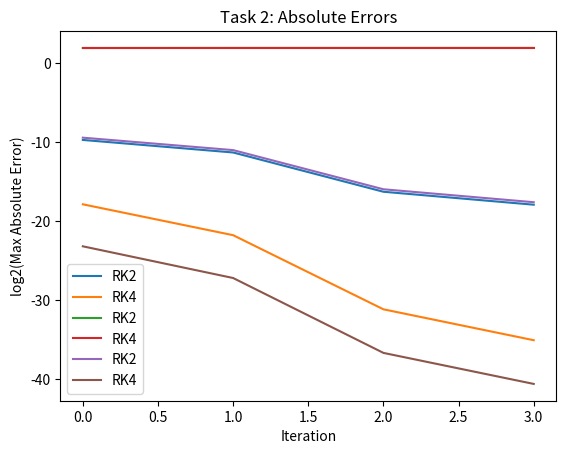

This chart was generated by the following Python code:
import numpy as np
import matplotlib.pyplot as plt

def runge_kutta(f, x0, y0, x_end, h, order=4):
    """
    Solves ODE y' = f(x, y) using Runge-Kutta method of specified order.

    Parameters:
    - f: function f(x, y)
    - x0: initial x value
    - y0: initial y value (scalar or array)
    - x_end: end x value
    - h: step size
    - order: order of the method (2 or 4)

    Returns:
    - x: array of x values
    - y: array of y values
    """
    N = int(np.ceil((x_end - x0) / h))
    x = x0 + np.arange(N + 1) * h
    y = np.zeros((N + 1,) + np.shape(y0))
    y[0] = y0

    for i in range(N):
        xi = x[i]
        yi = y[i]

        if order == 2:
            # Midpoint Method (RK2)
            k1 = f(xi, yi)
            k2 = f(xi + h/2, yi + h * k1 / 2)
            y[i+1] = yi + h * k2
        elif order == 4:
            # Classical Runge-Kutta Method (RK4)
            k1 = f(xi, yi)
            k2 = f(xi + h/2, yi + h * k1 / 2)
            k3 = f(xi + h/2, yi + h * k2 / 2)
            k4 = f(xi + h, yi + h * k3)
            y[i+1] = yi + h * (k1 + 2*k2 + 2*k3 + k4)/6
        else:
            raise ValueError("Unsupported order. Choose order=2 or order=4.")
        
    return x, y

def task1a():
    # Differential equation: y' = x + cos(y), y(1) = 30, 1 ≤ x ≤ 2
    def f(x, y):
        return x + np.cos(y)

    x0, y0 = 1, 30
    x_end = 2
    hs = [0.1, 0.05, 0.01, 0.005, 0.001]
    Ns = [int((x_end - x0) / h) for h in hs]

    methods = {
        'RK2': lambda f, x0, y0, x_end, h: runge_kutta(f, x0, y0, x_end, h, order=2),
        'RK4': lambda f, x0, y0, x_end, h: runge_kutta(f, x0, y0, x_end, h, order=4)
    }

    solutions = {}
    for method_name, method in methods.items():
        for h in hs:
            N = int((x_end - x0) / h)
            x, y = method(f, x0, y0, x_end, h)
            solutions[(method_name, N)] = (x, y)

    for method_name in methods:
        abs_errors = []
        Ns_pairs = list(zip(Ns[1:], Ns[:-1]))  # Pairs: (N_current, N_previous)

        for (N_current, N_prev) in Ns_pairs:
            x_current, y_current = solutions[(method_name, N_current)]
            x_prev, y_prev = solutions[(method_name, N_prev)]

            # Interpolate to align x values
            y_current_interp = np.interp(x_prev, x_current, y_current)

            diffs = np.abs(y_current_interp - y_prev)
            print(f"N_{N_current}")
            print(' '.join(map(str, diffs[:10])))

            abs_error = np.max(diffs)
            abs_errors.append(abs_error)

        plt.plot(np.log2(abs_errors), label=method_name)

    plt.xlabel('Iteration')
    plt.ylabel('log2(Max Absolute Error)')
    plt.title('Task 1a: Absolute Errors')
    plt.legend()
    plt.show()

def task1b():
    # Differential equation: y' = x^2 + y^2, y(2) = 1, 1 ≤ x ≤ 2
    def f(x, y):
        return x**2 + y**2

    x0, y0 = 2, 1
    x_end = 1  # Reverse direction
    hs = [-0.1, -0.05, -0.01, -0.005, -0.001]  # Negative steps for decreasing x
    Ns = [int((x_end - x0) / h) for h in hs]

    methods = {
        'RK2': lambda f, x0, y0, x_end, h: runge_kutta(f, x0, y0, x_end, h, order=2),
        'RK4': lambda f, x0, y0, x_end, h: runge_kutta(f, x0, y0, x_end, h, order=4)
    }

    solutions = {}
    for method_name, method in methods.items():
        for h in hs:
            N = int((x_end - x0) / h)
            x, y = method(f, x0, y0, x_end, h)
            N_positive = abs(N)
            solutions[(method_name, N_positive)] = (x, y)

    for method_name in methods:
        abs_errors = []
        Ns_positive = [abs(N) for N in Ns]
        Ns_pairs = list(zip(Ns_positive[1:], Ns_positive[:-1]))

        for (N_current, N_prev) in Ns_pairs:
            x_current, y_current = solutions[(method_name, N_current)]
            x_prev, y_prev = solutions[(method_name, N_prev)]

            y_current_interp = np.interp(x_prev, x_current, y_current)
            diffs = np.abs(y_current_interp - y_prev)
            print(f"N_{N_current}")
            print(' '.join(map(str, diffs[:10])))

            abs_error = np.max(diffs)
            abs_errors.append(abs_error)

        plt.plot(np.log2(abs_errors), label=method_name)

    plt.xlabel('Iteration')
    plt.ylabel('log2(Max Absolute Error)')
    plt.title('Task 1b: Absolute Errors')
    plt.legend()
    plt.show()

def task2():
    # Differential equation: y'' = y * sin(x), y(0) = 0, y'(0) = 1, 0 ≤ x ≤ 1
    def f(x, y):
        y1, y2 = y
        dy1 = y2
        dy2 = y1 * np.sin(x)
        return np.array([dy1, dy2])

    x0, y0 = 0, np.array([0, 1])
    x_end = 1
    hs = [0.1, 0.05, 0.01, 0.005, 0.001]
    Ns = [int((x_end - x0) / h) for h in hs]

    methods = {
        'RK2': lambda f, x0, y0, x_end, h: runge_kutta(f, x0, y0, x_end, h, order=2),
        'RK4': lambda f, x0, y0, x_end, h: runge_kutta(f, x0, y0, x_end, h, order=4)
    }

    solutions = {}
    for method_name, method in methods.items():
        for h in hs:
            N = int((x_end - x0) / h)
            x, y = method(f, x0, y0, x_end, h)
            solutions[(method_name, N)] = (x, y)

    for method_name in methods:
        abs_errors = []
        Ns_pairs = list(zip(Ns[1:], Ns[:-1]))

        for (N_current, N_prev) in Ns_pairs:
            x_current, y_current = solutions[(method_name, N_current)]
            x_prev, y_prev = solutions[(method_name, N_prev)]

            # Interpolate both components of y
            y_current_interp = np.zeros_like(y_prev)
            y_current_interp[:, 0] = np.interp(x_prev, x_current, y_current[:, 0])
            y_current_interp[:, 1] = np.interp(x_prev, x_current, y_current[:, 1])

            diffs = np.abs(y_current_interp[:, 0] - y_prev[:, 0])
            print(f"N_{N_current}")
            print(' '.join(map(str, diffs[:10])))

            abs_error = np.max(diffs)
            abs_errors.append(abs_error)

        plt.plot(np.log2(abs_errors), label=method_name)

    plt.xlabel('Iteration')
    plt.ylabel('log2(Max Absolute Error)')
    plt.title('Task 2: Absolute Errors')
    plt.legend()
    plt.show()

# Run the tasks
task1a()
task1b()
task2()